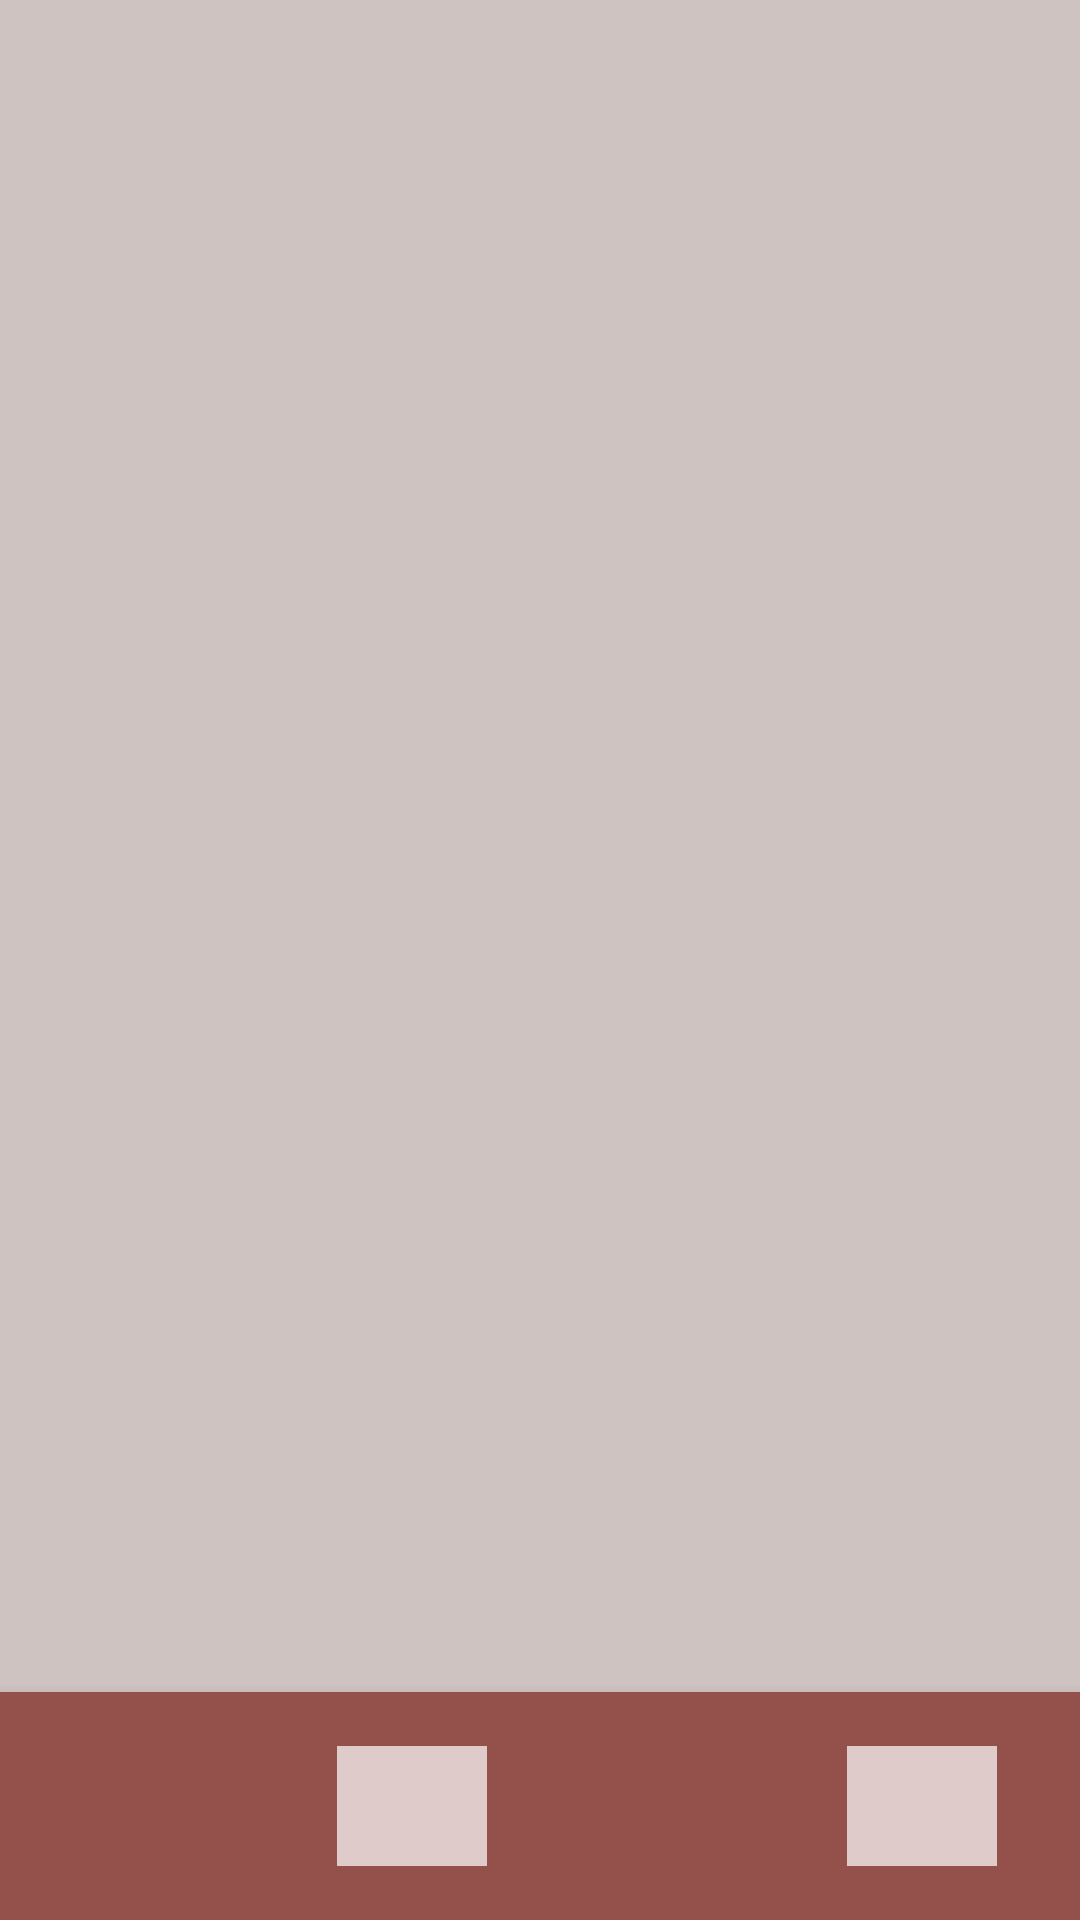

Here is an Android app screen rendered from its layout file. Give the layout XML and the strings, colors and styles it references.
<!-- AndroidManifest.xml: application theme Theme.AppCompat.NoActionBar -->
<!-- res/layout/activity_main.xml -->
<?xml version="1.0" encoding="utf-8"?>
<RelativeLayout
    xmlns:android="http://schemas.android.com/apk/res/android"
    xmlns:app="http://schemas.android.com/apk/res-auto"
    xmlns:tools="http://schemas.android.com/tools"
    android:layout_width="match_parent"
    android:layout_height="match_parent"
    tools:context=".MainActivity">
   <FrameLayout
        android:id="@+id/nav_view"
        android:layout_above="@id/nav_host_fragment"
        android:layout_width="match_parent"
        android:layout_height="match_parent"
       android:background="#cfc3c2"></FrameLayout>

    <com.google.android.material.bottomnavigation.BottomNavigationView
        android:id="@+id/nav_host_fragment"
        android:layout_width="match_parent"
        android:layout_height="wrap_content"
        android:layout_alignParentStart="true"
        android:layout_alignParentBottom="true"
        android:background="#94504a"
        android:padding="10dp"
        app:itemIconSize="50dp"
        app:labelVisibilityMode="unlabeled"
        app:menu="@menu/bottom_nav_menu" />
        </RelativeLayout>
<!-- resources referenced by this layout -->
<resources>

</resources>
